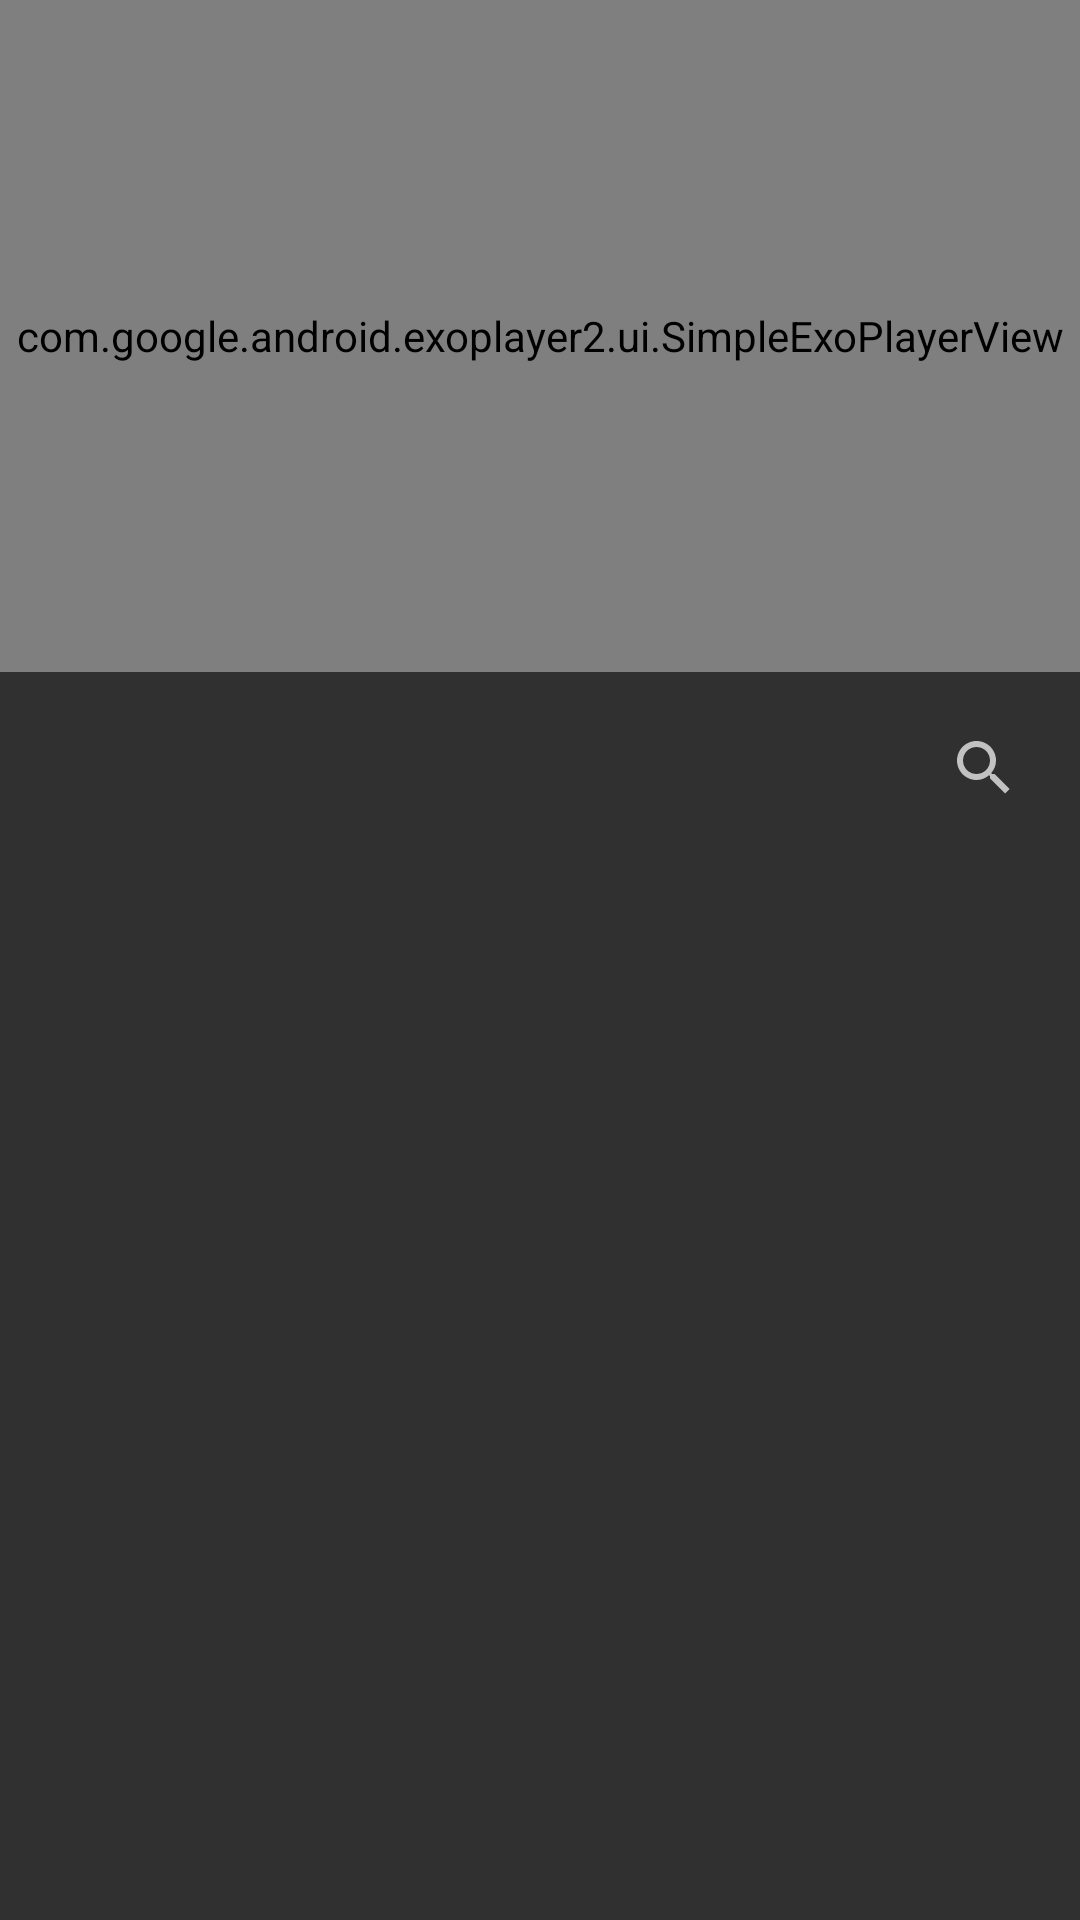

The Android layout XML behind this screen, and the referenced resources:
<!-- AndroidManifest.xml: application theme Theme.AppCompat.NoActionBar -->
<!-- res/layout/activity_exo_player.xml -->
<?xml version="1.0" encoding="utf-8"?>
<android.support.constraint.ConstraintLayout xmlns:android="http://schemas.android.com/apk/res/android"
    xmlns:app="http://schemas.android.com/apk/res-auto"
    xmlns:tools="http://schemas.android.com/tools"
    android:layout_width="match_parent"
    android:layout_height="match_parent"
    tools:context=".controllers.ExoPlayerActivity">

    <FrameLayout
        android:id="@+id/frameLayout"
        android:layout_width="0dp"
        android:layout_height="0dp"
        app:layout_constraintBottom_toTopOf="@id/guideline"
        app:layout_constraintEnd_toEndOf="parent"
        app:layout_constraintStart_toStartOf="parent"
        app:layout_constraintTop_toTopOf="parent">

        <com.google.android.exoplayer2.ui.SimpleExoPlayerView
            android:id="@+id/exoPlayerView"
            android:layout_width="match_parent"
            android:layout_height="match_parent"
            app:useDefaultControls="true" />

    </FrameLayout>
    <android.support.constraint.Guideline
        android:id="@+id/guideline"
        android:layout_width="wrap_content"
        android:layout_height="wrap_content"
        android:orientation="horizontal"
        app:layout_constraintGuide_percent="0.35" />

    <TextView
        android:id="@+id/textExoPlayerTitle"
        android:layout_width="0dp"
        android:layout_height="wrap_content"
        android:layout_marginEnd="8dp"
        android:layout_marginStart="8dp"
        app:layout_constraintBottom_toBottomOf="@id/buttonExoPlayerSearch"
        app:layout_constraintEnd_toStartOf="@id/buttonExoPlayerDownload"
        app:layout_constraintStart_toStartOf="parent"
        app:layout_constraintTop_toTopOf="@id/buttonExoPlayerSearch"
        tools:text="NEW MOVIE TRAILERS 2018 | Weekly #22" />

    <ImageButton
        android:id="@+id/buttonExoPlayerDownload"
        style="@android:style/Widget.Material.Light.ImageButton"
        android:layout_width="wrap_content"
        android:layout_height="wrap_content"
        android:background="@color/colorPrimaryDark"
        android:src="@drawable/download"
        app:layout_constraintBottom_toBottomOf="@id/buttonExoPlayerSearch"
        app:layout_constraintEnd_toStartOf="@id/buttonExoPlayerSearch"
        app:layout_constraintTop_toTopOf="@id/buttonExoPlayerSearch" />

    <android.support.v7.widget.SearchView
        android:id="@+id/buttonExoPlayerSearch"
        android:layout_width="wrap_content"
        android:layout_height="wrap_content"
        android:layout_marginEnd="8dp"
        android:layout_marginTop="8dp"
        android:textColor="@color/colorPrimaryText"
        app:closeIcon="@drawable/ic_close"
        app:iconifiedByDefault="true"
        app:layout_constraintBottom_toTopOf="@id/recyclerExoPlayerRelatedListView"
        app:layout_constraintEnd_toEndOf="parent"
        app:layout_constraintTop_toBottomOf="@id/guideline"
        app:layout_constraintVertical_bias="0.421"
        app:popupTheme="@style/AppTheme.PopupOverlay"
        app:queryHint="Search movies" />

    <android.support.v7.widget.RecyclerView
        android:id="@+id/recyclerExoPlayerRelatedListView"
        android:layout_width="0dp"
        android:layout_height="0dp"
        android:layout_marginTop="8dp"
        app:layout_constraintBottom_toBottomOf="parent"
        app:layout_constraintEnd_toEndOf="parent"
        app:layout_constraintStart_toStartOf="parent"
        app:layout_constraintTop_toBottomOf="@id/buttonExoPlayerSearch" />
</android.support.constraint.ConstraintLayout>
<!-- resources referenced by this layout -->
<resources>
  <color name="colorPrimaryDark">#05060c</color>
  <style name="AppTheme.PopupOverlay" parent="ThemeOverlay.AppCompat.Light" />
</resources>
